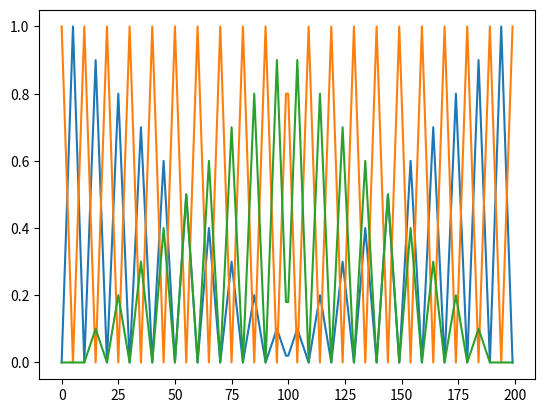

Write Python code to recreate this figure.
from matplotlib import pyplot as plt


def linear_function(x1, x2, x):
    # print(x1, x2, x, ((x2[1] - x1[1]) / (x2[0] - x1[0])) * (x - x1[0]) + x1[1])
    return ((x2[1] - x1[1]) / (x2[0] - x1[0])) * (x - x1[0]) + x1[1]


def dynamic_weights(T, often):
    weights = [[]]
    for t in range(int(T / 2)):
        if t % (T / 2 / often) == 0:
            i = 0
            num = t
        if i < int((T / 2) / (often * 2)):
            first = linear_function([num, 0.0], [num + int(T / 2) / (often * 2.0), linear_function([0.0, 0.0], [T / 2.0, 1.0], num)], t)
            i += 1
            weights[0].append(first)
        else:
            first = linear_function([num + int(T / 2) / (often * 2.0), linear_function([0.0, 0.0], [T / 2.0, 1.0], num)], [num + int(T / 2) / often, 0.0], t)
            weights[0].append(first)
    weights[0] += list(reversed(weights[0]))

    weights.append([])
    for t in range(int(T / 2)):
        if t % (T / 2 / often) == 0:
            i = 0
            num = t
        if i < int((T / 2) / (often * 2)):
            second = linear_function([num, 0.0], [num + int(T / 2) / (often * 2.0), 1.0 - weights[0][num + int((T / 2) / (often * 2))]], t)
            i += 1
            weights[1].append(second)
        else:
            second = linear_function([num + int(T / 2) / (often * 2.0), 1.0 - weights[0][num + int((T / 2) / (often * 2))]], [num + int(T / 2) / often, 0.0], t)
            weights[1].append(second)
    weights[1] += list(reversed(weights[1]))

    weights.append([])
    for t in range(int(T / 2)):
        third = 1.0 - weights[0][t] - weights[1][t]
        weights[2].append(third)
    weights[2] += list(reversed(weights[2]))
    return weights


if __name__ == '__main__':
    T = 200
    n_w = 10
    ans = dynamic_weights(T, n_w)
    print(sum(ans[0]), sum(ans[1]), sum(ans[2]))

    plt.figure()
    plt.plot(list(range(len(ans[1]))), ans[1])
    plt.plot(list(range(len(ans[2]))), ans[2])
    plt.plot(list(range(len(ans[0]))), ans[0])
    plt.show()
